Photos from the image-classification dataset "DragonFruit_Training" in the GitHub repository Atharva2645/Agrisense-main. Its 3 classes are: grade A, grade B, grade C.

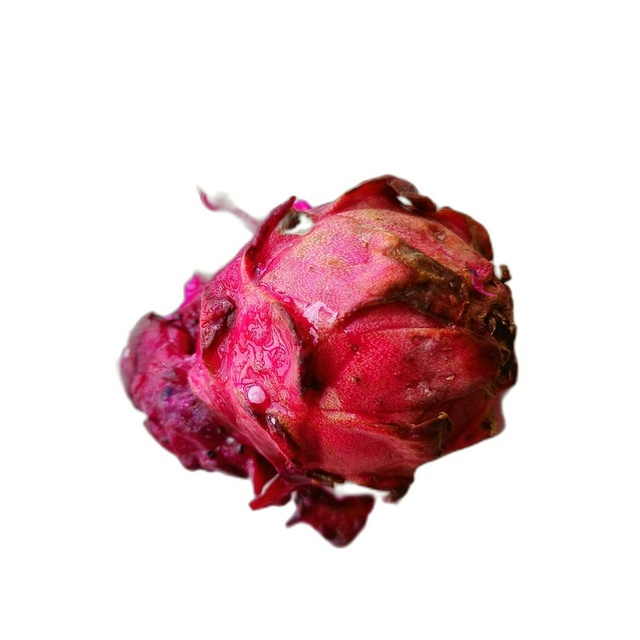
Label: grade C

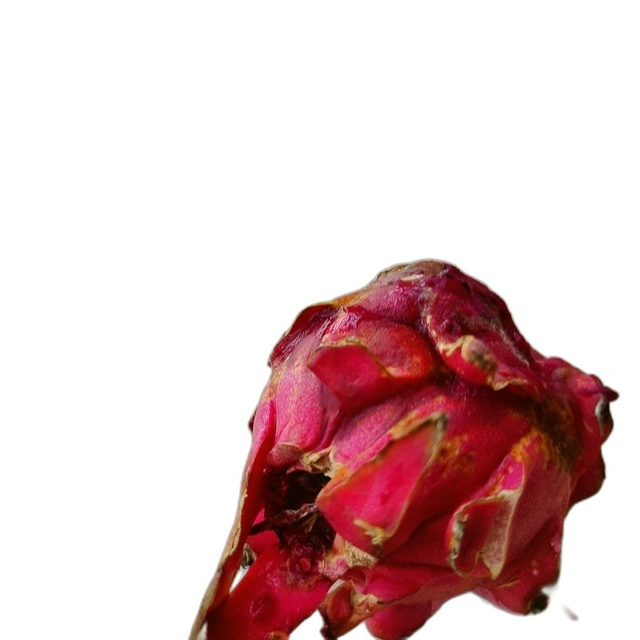
Label: grade C

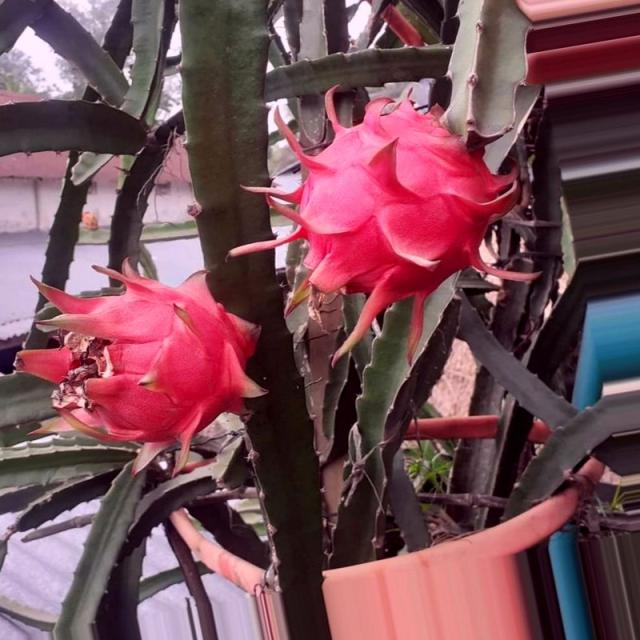
Label: grade A

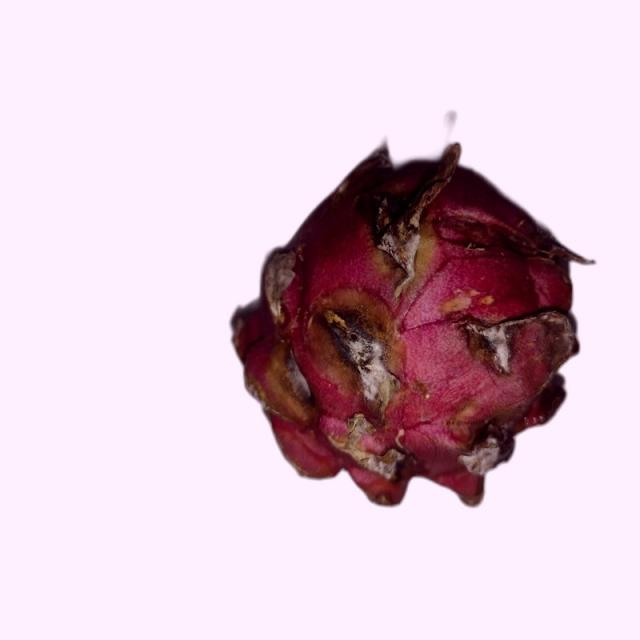
Label: grade B

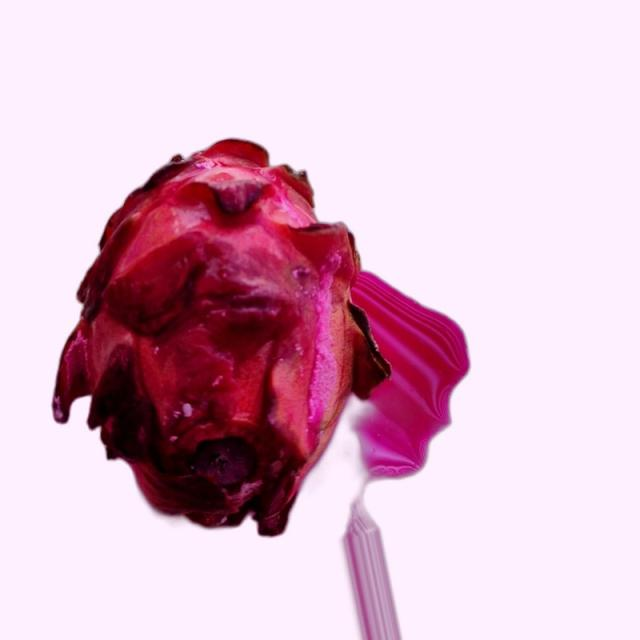
Label: grade B

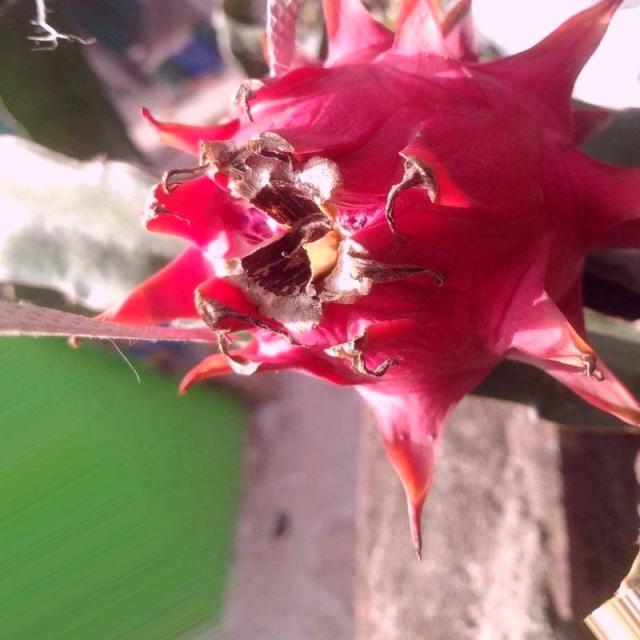
Label: grade A
